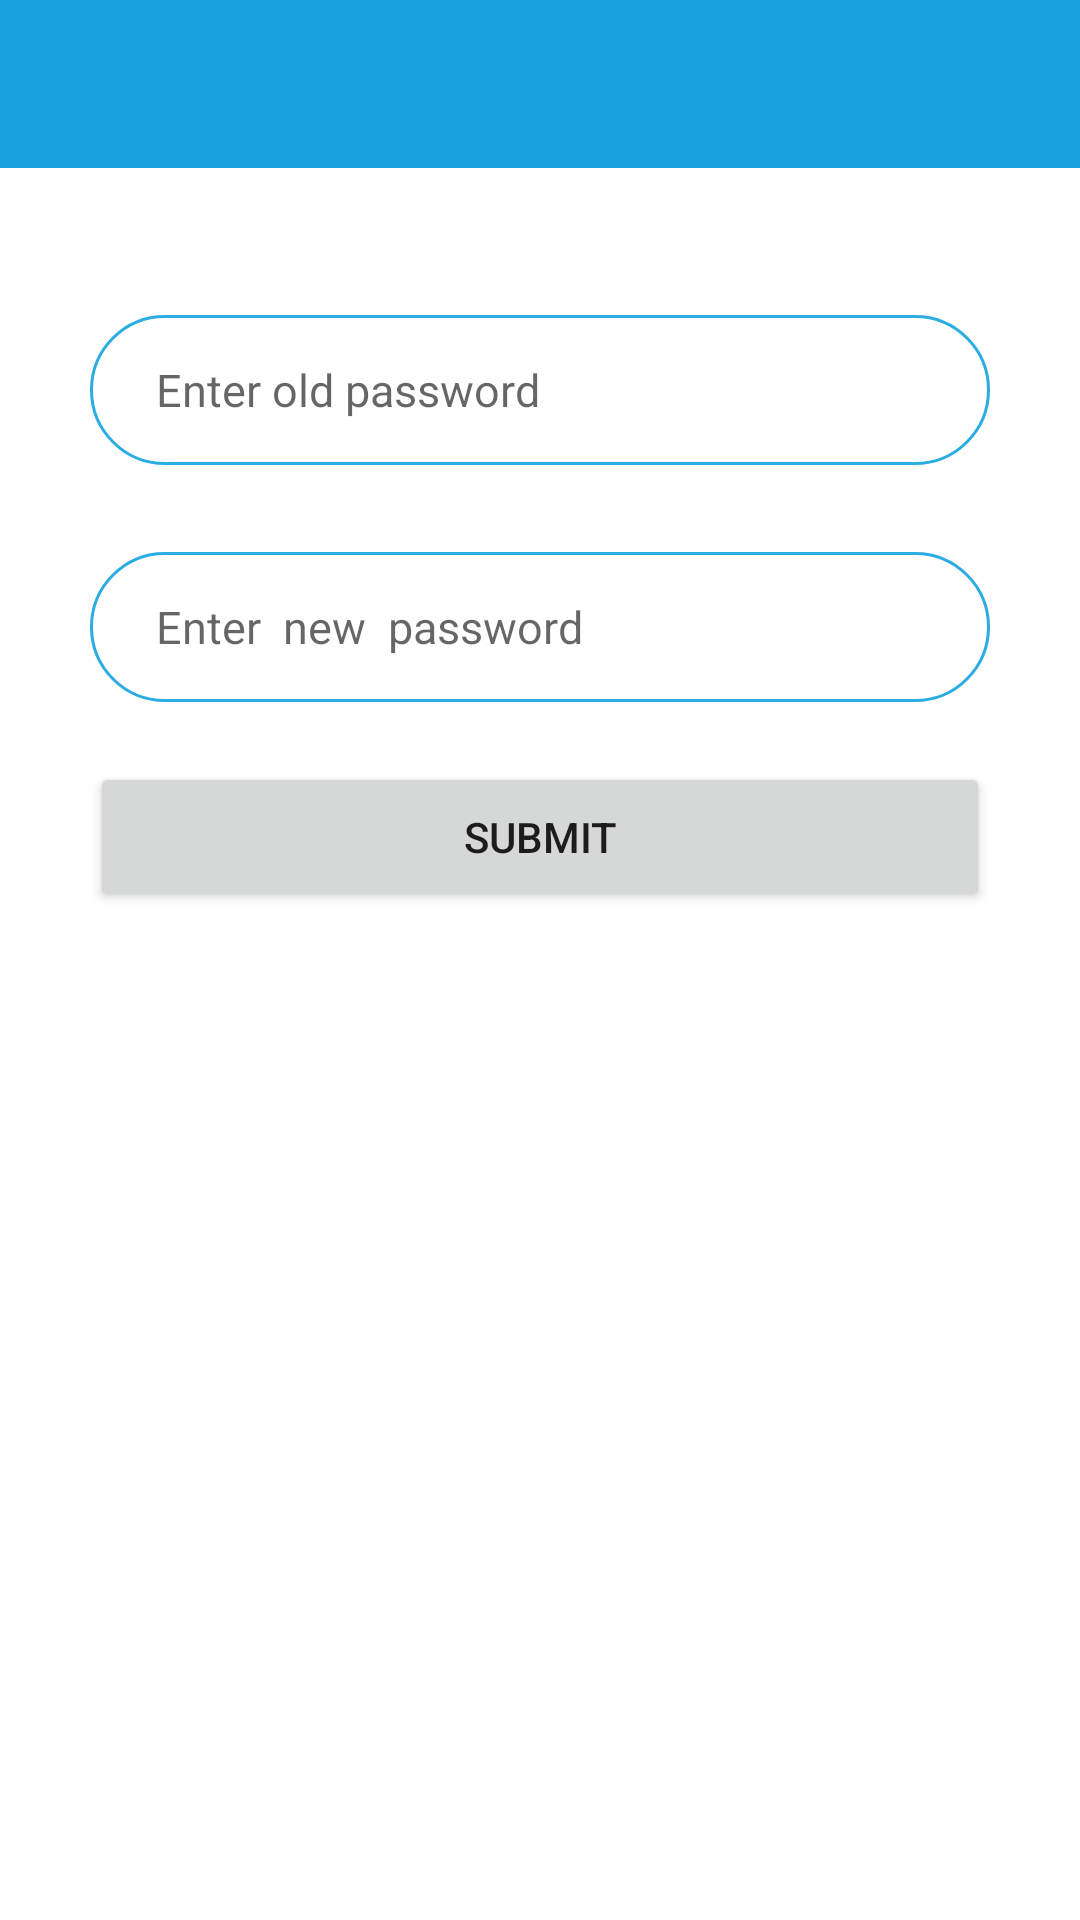

Reconstruct the res/layout file that produces this screen, plus the resources it refers to.
<!-- AndroidManifest.xml: application theme AppTheme -->
<!-- res/layout/activity_update_pin.xml -->
<?xml version="1.0" encoding="utf-8"?>
<LinearLayout
    android:orientation="vertical"
    xmlns:android="http://schemas.android.com/apk/res/android"
    xmlns:app="http://schemas.android.com/apk/res-auto"
    xmlns:tools="http://schemas.android.com/tools"
    android:layout_width="match_parent"
    android:layout_height="match_parent"
    tools:context="com.messas.kikikikikikik.UpdatePinActivity">
    <RelativeLayout

        android:id="@+id/main_constraint"
        android:layout_width="match_parent"
        android:layout_height="wrap_content">
        <com.google.android.material.appbar.AppBarLayout
            android:layout_width="match_parent"
            android:layout_height="wrap_content"
            >
            <androidx.appcompat.widget.Toolbar
                android:id="@+id/toolbar"
                android:layout_width="match_parent"
                android:layout_height="?attr/actionBarSize"
                android:background="@drawable/gradient_background"
                />

        </com.google.android.material.appbar.AppBarLayout>
    </RelativeLayout>
    <ScrollView
        android:layout_width="match_parent"
        android:layout_height="wrap_content"
        >
        <LinearLayout
            android:layout_marginTop="20dp"
            android:layout_marginRight="10dp"
            android:layout_marginLeft="10dp"
            android:layout_width="match_parent"
            android:layout_height="wrap_content"
            android:orientation="vertical"
            >
            <TextView

                android:layout_width="match_parent"
                android:layout_height="wrap_content"
                android:layout_marginLeft="20dp"
                android:layout_marginTop="@dimen/space_10dp"
                android:layout_marginRight="@dimen/space_10dp"
                android:gravity="center_vertical"
                android:text="Old PIN"
                android:textStyle="normal"
                android:textAlignment="viewStart"
                android:textColor="@color/white"


                ></TextView>
            <EditText
                android:id="@+id/spinner1"
                android:maxLength="11"
                android:hint="      Enter old password"
                android:background="@drawable/border"
                android:layout_marginLeft="20dp"
                android:textColor="@color/black"
                android:textSize="15dp"
                android:inputType="numberDecimal"
                android:layout_marginRight="20dp"
                android:layout_width="match_parent"
                android:layout_height="@dimen/space_50dp"
                ></EditText>
            <TextView
                android:visibility="gone"
                android:id="@+id/textammount"
                android:layout_width="match_parent"
                android:layout_height="wrap_content"
                android:layout_marginLeft="20dp"
                android:layout_marginTop="0dp"
                android:layout_marginRight="@dimen/space_10dp"
                android:gravity="center_vertical"
                android:text="Pin checking"
                android:textStyle="normal"
                android:textAlignment="viewStart"



                ></TextView>

            //

            //
            <TextView

                android:layout_width="match_parent"
                android:layout_height="wrap_content"
                android:layout_marginLeft="20dp"
                android:layout_marginTop="@dimen/space_10dp"
                android:layout_marginRight="@dimen/space_10dp"
                android:gravity="center_vertical"
                android:text="New PIN"
                android:textStyle="normal"
                android:textAlignment="viewStart"
                android:textColor="@color/white"


                ></TextView>
            <EditText
                android:maxLength="11"
                android:id="@+id/transcationpin"
                android:hint="      Enter  new  password"
                android:background="@drawable/border"
                android:layout_marginLeft="20dp"
                android:textColor="@color/black"
                android:textSize="15dp"
                android:inputType="text"
                android:layout_marginRight="20dp"
                android:layout_width="match_parent"
                android:layout_height="@dimen/space_50dp"
                ></EditText>
            <Button
                android:layout_width="match_parent"
                android:layout_height="@dimen/space_50dp"

                android:id="@+id/cirLoginButton"

                android:text="SUBMIT"
                android:layout_margin="20dp"

                android:textAllCaps="true"

                android:layout_gravity="center"
               />
            <TextView
                android:id="@+id/showing"
                android:visibility="invisible"
                android:layout_width="match_parent"
                android:layout_height="wrap_content"
                android:layout_marginLeft="20dp"
                android:layout_marginTop="@dimen/space_10dp"
                android:layout_marginRight="@dimen/space_10dp"
                android:gravity="center_vertical"
                android:text="Income Balance : 102tk"
                android:textStyle="bold"
                android:textAlignment="center"
                android:textColor="@color/red_connectify"


                ></TextView>
        </LinearLayout>

    </ScrollView>
</LinearLayout>
<!-- resources referenced by this layout -->
<resources>
  <color name="black">#000</color>
  <color name="white">#FFF</color>
  
      //bloodbank
  <dimen name="space_10dp">10dp</dimen>
  <dimen name="space_50dp">50dp</dimen>
  
  
      //new
  <!-- drawable border (drawable) -->
  <?xml version="1.0" encoding="utf-8"?>
  <shape xmlns:android="http://schemas.android.com/apk/res/android"
      android:shape="rectangle">
  <solid android:color="@color/white" />
      <corners
          android:radius="12"></corners>
  
      </shape>
  <style name="AppTheme" parent="Theme.MaterialComponents.Light.NoActionBar">
          
          <item name="colorPrimary">@color/colorPrimary</item>
          <item name="colorPrimaryDark">@color/colorPrimaryDark</item>
          <item name="colorAccent">@color/colorAccent</item>
  
          <item name="android:windowBackground">@color/colorBackground</item>
          <item name="android:windowContentTransitions">true</item>
          <item name="android:windowDisablePreview">true</item>
          <item name="android:windowAllowEnterTransitionOverlap">true</item>
          <item name="android:windowAllowReturnTransitionOverlap">true</item>
  
          //Material Dialog
          <item name="material_dialog_background">@color/colorBackground</item>
          <item name="material_dialog_title_text_color">@color/colorTextDark</item>
          <item name="material_dialog_message_text_color">@color/colorTextDark</item>
          <item name="material_dialog_positive_button_color">@color/colorAccent</item>
          <item name="material_dialog_positive_button_text_color">@android:color/white</item>
          <item name="material_dialog_negative_button_text_color">@color/colorAccent</item>
      </style>
  <color name="colorPrimary">#17A0DB</color>
  <color name="colorPrimaryDark">#00B2FF</color>
  <color name="colorAccent">#FB6C6D</color>
  <color name="colorBackground">@android:color/white</color>
  <color name="colorTextDark">@android:color/black</color>
</resources>
